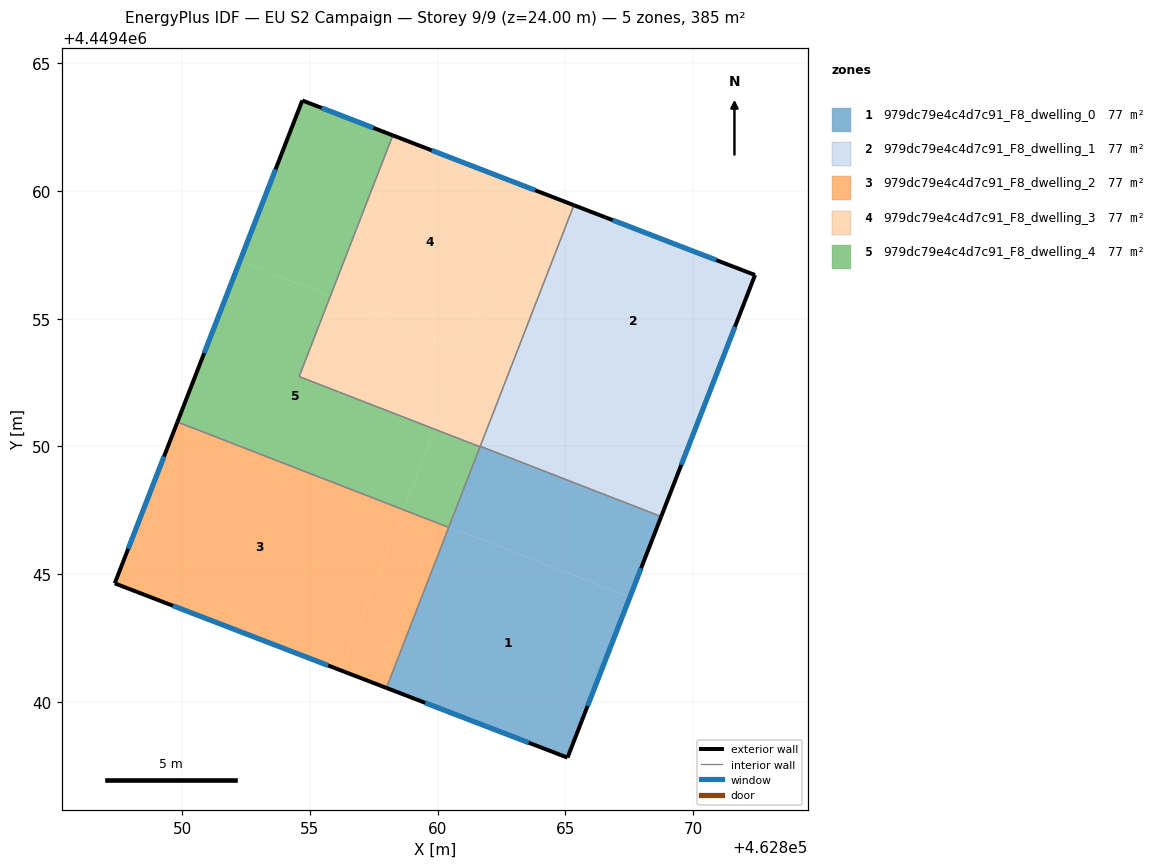
=== STOREY PLAN SPEC (per zone: floor XY polygon, exterior-wall plan segments, windows/doors) ===
zone 1: 979dc79e4c4d7c91_F8_dwelling_0  (77.1 m²)
  floor: (462867.53, 4449444.10) (462865.09, 4449437.81) (462857.99, 4449440.54) (462860.44, 4449446.85)
  floor: (462868.75, 4449447.26) (462867.53, 4449444.10) (462860.44, 4449446.85) (462861.67, 4449450.01)
  exterior wall: (462865.09, 4449437.81) – (462868.75, 4449447.25)  [10.1 m]
    window: (462865.87, 4449439.84) – (462867.97, 4449445.23)  [9.9 m²]
  exterior wall: (462857.99, 4449440.54) – (462865.09, 4449437.81)  [7.6 m]
    window: (462859.51, 4449439.96) – (462863.57, 4449438.40)  [7.4 m²]
  interior walls: 4
zone 2: 979dc79e4c4d7c91_F8_dwelling_1  (77.1 m²)
  floor: (462872.43, 4449456.71) (462869.98, 4449450.40) (462862.89, 4449453.16) (462865.34, 4449459.45)
  floor: (462869.98, 4449450.40) (462868.75, 4449447.26) (462861.67, 4449450.01) (462862.89, 4449453.16)
  exterior wall: (462868.75, 4449447.25) – (462872.43, 4449456.71)  [10.1 m]
    window: (462869.54, 4449449.28) – (462871.64, 4449454.69)  [9.9 m²]
  exterior wall: (462872.43, 4449456.71) – (462865.34, 4449459.45)  [7.6 m]
    window: (462870.91, 4449457.30) – (462866.85, 4449458.86)  [7.5 m²]
  interior walls: 2
zone 3: 979dc79e4c4d7c91_F8_dwelling_2  (77.1 m²)
  floor: (462860.43, 4449446.83) (462857.99, 4449440.54) (462856.22, 4449441.23) (462858.66, 4449447.52)
  floor: (462858.66, 4449447.52) (462856.22, 4449441.23) (462847.35, 4449444.64) (462849.81, 4449450.96)
  exterior wall: (462849.81, 4449450.96) – (462847.35, 4449444.64)  [6.8 m]
    window: (462849.28, 4449449.60) – (462847.88, 4449445.99)  [6.6 m²]
  exterior wall: (462847.35, 4449444.64) – (462857.99, 4449440.54)  [11.4 m]
    window: (462849.63, 4449443.76) – (462855.71, 4449441.42)  [11.2 m²]
  interior walls: 2
zone 4: 979dc79e4c4d7c91_F8_dwelling_3  (77.1 m²)
  floor: (462865.34, 4449459.45) (462862.89, 4449453.16) (462861.12, 4449453.84) (462863.56, 4449460.13)
  floor: (462863.56, 4449460.13) (462861.11, 4449453.82) (462855.80, 4449455.88) (462858.24, 4449462.18)
  floor: (462861.11, 4449453.82) (462859.89, 4449450.67) (462854.58, 4449452.74) (462855.80, 4449455.88)
  floor: (462862.89, 4449453.16) (462861.66, 4449449.99) (462859.89, 4449450.67) (462861.12, 4449453.84)
  exterior wall: (462865.34, 4449459.45) – (462858.24, 4449462.18)  [7.6 m]
    window: (462863.82, 4449460.03) – (462859.76, 4449461.60)  [7.4 m²]
  interior walls: 4
zone 5: 979dc79e4c4d7c91_F8_dwelling_4  (77.1 m²)
  floor: (462855.80, 4449455.88) (462854.58, 4449452.74) (462859.89, 4449450.67) (462858.66, 4449447.52) (462849.81, 4449450.96) (462852.26, 4449457.26)
  floor: (462860.44, 4449446.85) (462860.43, 4449446.83) (462858.66, 4449447.52) (462858.67, 4449447.54)
  floor: (462858.24, 4449462.18) (462855.80, 4449455.88) (462852.26, 4449457.26) (462854.70, 4449463.55)
  floor: (462861.66, 4449449.99) (462860.44, 4449446.85) (462858.67, 4449447.54) (462859.89, 4449450.67)
  exterior wall: (462854.70, 4449463.55) – (462849.81, 4449450.96)  [13.5 m]
    window: (462853.65, 4449460.85) – (462850.86, 4449453.66)  [13.2 m²]
  exterior wall: (462858.24, 4449462.18) – (462854.70, 4449463.55)  [3.8 m]
    window: (462857.48, 4449462.48) – (462855.46, 4449463.26)  [3.7 m²]
  interior walls: 4

=== DERIVED (storey summary) ===
Building: EU S2 Campaign
Storey: 9 of 9  (floor level z = 24.00 m)
Storey gross floor area: 385.4 m²
Zones on this storey: 5
  - 979dc79e4c4d7c91_F8_dwelling_0: floor 77.1 m²; exterior wall 17.7 m (53.2 m²); 2 window(s) 17.4 m²; WWR 32.7%
  - 979dc79e4c4d7c91_F8_dwelling_1: floor 77.1 m²; exterior wall 17.8 m (53.3 m²); 2 window(s) 17.4 m²; WWR 32.7%
  - 979dc79e4c4d7c91_F8_dwelling_2: floor 77.1 m²; exterior wall 18.2 m (54.5 m²); 2 window(s) 17.8 m²; WWR 32.7%
  - 979dc79e4c4d7c91_F8_dwelling_3: floor 77.1 m²; exterior wall 7.6 m (22.8 m²); 1 window(s) 7.4 m²; WWR 32.7%
  - 979dc79e4c4d7c91_F8_dwelling_4: floor 77.1 m²; exterior wall 17.3 m (51.9 m²); 2 window(s) 17.0 m²; WWR 32.7%
Zone adjacency (shared interzone walls):
  - 979dc79e4c4d7c91_F8_dwelling_0 ↔ 979dc79e4c4d7c91_F8_dwelling_1
  - 979dc79e4c4d7c91_F8_dwelling_0 ↔ 979dc79e4c4d7c91_F8_dwelling_2
  - 979dc79e4c4d7c91_F8_dwelling_0 ↔ 979dc79e4c4d7c91_F8_dwelling_3
  - 979dc79e4c4d7c91_F8_dwelling_0 ↔ 979dc79e4c4d7c91_F8_dwelling_4
  - 979dc79e4c4d7c91_F8_dwelling_1 ↔ 979dc79e4c4d7c91_F8_dwelling_3
  - 979dc79e4c4d7c91_F8_dwelling_2 ↔ 979dc79e4c4d7c91_F8_dwelling_4
  - 979dc79e4c4d7c91_F8_dwelling_3 ↔ 979dc79e4c4d7c91_F8_dwelling_4